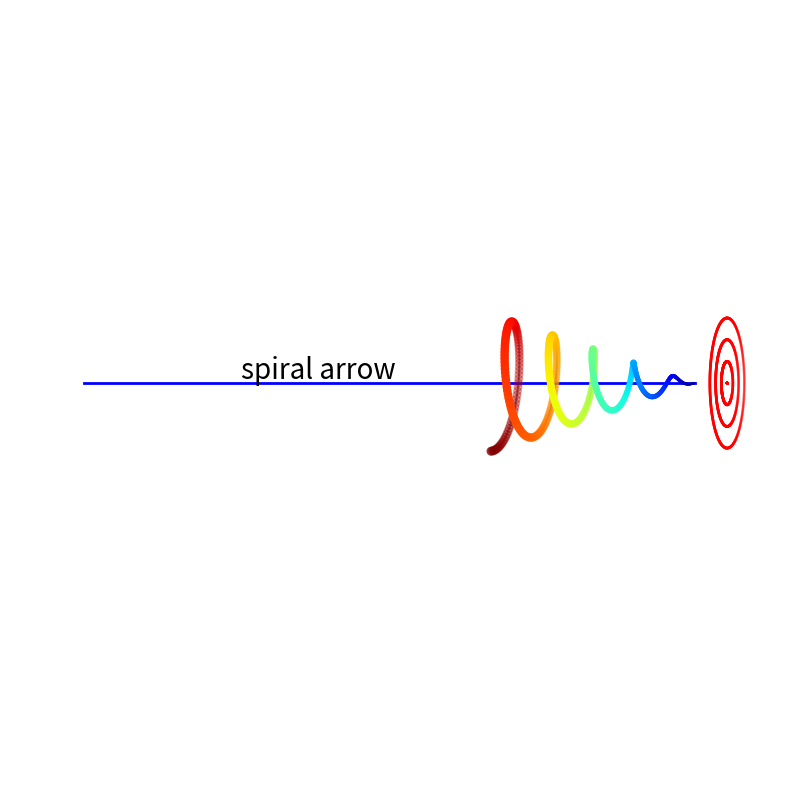

Write Python code to recreate this figure.
from mpl_toolkits import mplot3d

import numpy as np
import matplotlib.pyplot as plt

fig=plt.figure(figsize=(10,10), dpi=100)
ax1=plt.subplot(111,projection='3d',proj_type='ortho')

# axs = fig.add_gridspec(2, 1, hspace=0, wspace=0)
# ax1=fig.add_subplot(axs[:,:],projection='3d',proj_type='ortho')


#plot the target
theta=np.linspace(0, np.pi*2, 500)
for nr in range(4):
    x = np.sin(theta)*nr*10
    y = np.cos(theta)*nr*10
    ax1.scatter3D(x,5,y,c='r',s=1)

#plot the spiral arrow
Num_period=10
Num_points=500
# Data for a three-dimensional line
zline = np.linspace(-np.pi*Num_period,0, Num_points)
xline = np.sin(zline)*zline
yline = np.cos(zline)*zline

ax1.plot3D(xline, zline, yline,'gray')
ax1.plot3D(xline*0, zline*3, yline*0, linewidth=2,color='b')
ax1.scatter3D(xline, zline, yline, c=abs(zline), s=abs(zline), cmap='jet');

phi=0
theta=15
ax1.view_init(phi, theta)

ax1.text(0,-70,2,'spiral arrow',fontsize=20)
#ensure the aspect is correct
ax1.set_box_aspect([1,5,1])

plt.axis('off')
